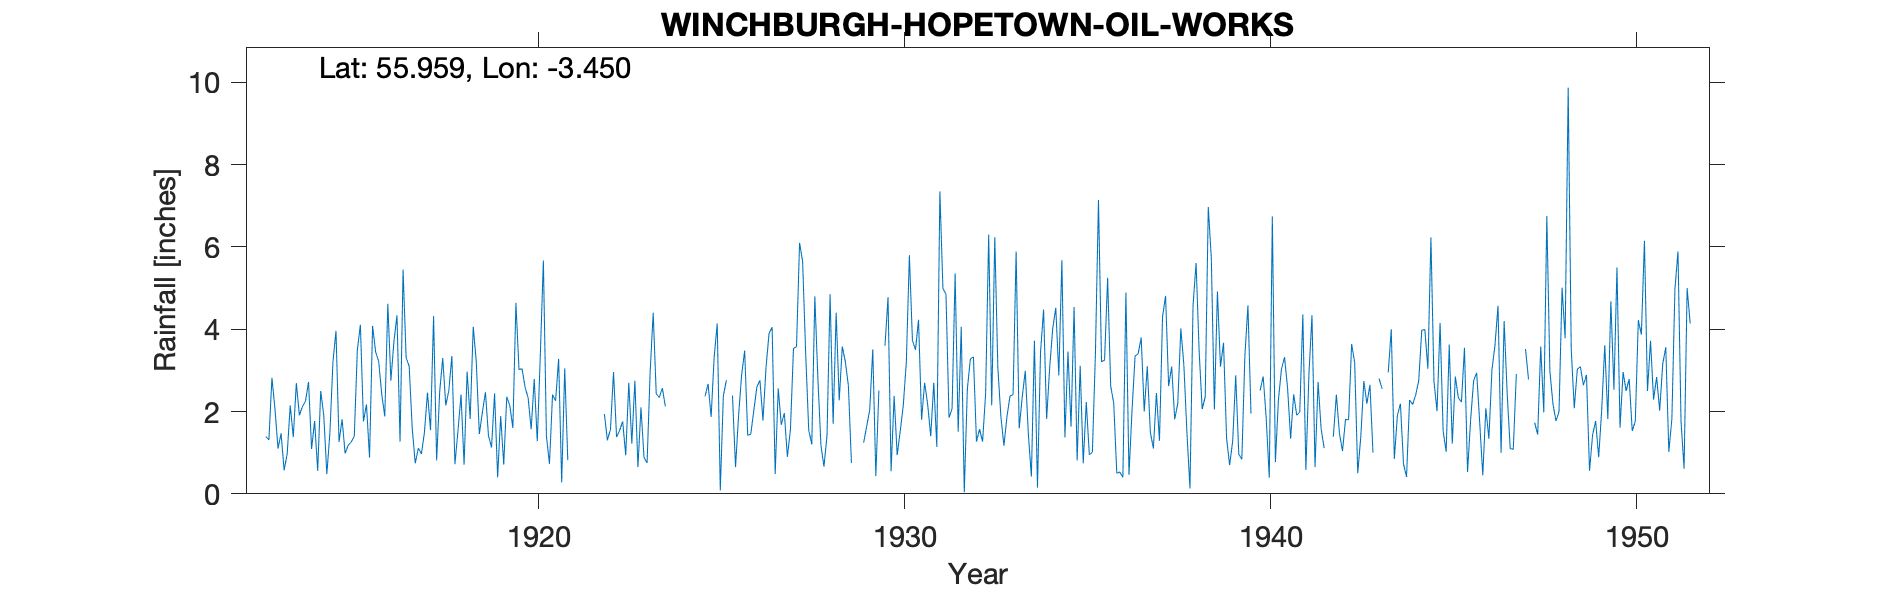

The table this chart was drawn from, first rows:
WINCHBURGH (HOPETOWN OIL WORKS), , , , , , , , , , , , , , , , , , , , , , , 
Grid ref, NT096749, Long, -3.45, Lat, 55.96, Elevation, 337, ft, , , , , , , , , , , , , , , 
Station no, 5152, , , , , , , , , , , , , , , , , , , , , , 
, 1910, 1911, 1912, 1913, 1914, 1915, 1916, 1917, 1918, 1919, 1920, 1921, 1922, 1923, 1924, 1925, 1926, 1927, 1928, 1929, 1930, 1931, 1932
January, , , , 1.39, 2.12, 1.26, 3.45, 1.59, 2.51, 2.47, 3.04, 3.28, , 1.22, , 2.37, 2.89, 2.56, 4.8, 0.75, 4.78, 2.7, 4.06
February, , , , 1.31, 2.25, 1.81, 3.22, 0.74, 3.35, 1.41, 2.59, 0.28, , 2.75, , 2.67, 3.48, 1.68, 2.8, , 0.55, 2.17, 0.04
March, , , , 2.82, 2.72, 0.98, 2.42, 1.11, 0.72, 1.13, 2.33, 3.05, , 0.65, , 1.87, 1.42, 1.96, 1.18, , 2.38, 1.4, 2.54
April, , , , 2.06, 1.09, 1.18, 1.88, 0.97, 1.53, 2.44, 1.57, 0.82, 1.94, 2.1, , 3.33, 1.45, 0.9, 0.66, , 0.94, 2.7, 3.28
May, , , , 1.1, 1.77, 1.26, 4.62, 1.49, 2.41, 0.4, 2.79, , 1.3, 0.88, , 4.14, 2.03, 1.56, 1.43, 1.24, 1.52, 1.14, 3.33
June, , , , 1.47, 0.56, 1.4, 2.75, 2.46, 0.71, 1.89, 1.28, , 1.57, 0.75, , 0.08, 2.6, 3.53, 4.85, 1.64, 2.15, 7.35, 1.27
July, , , , 0.57, 2.5, 3.49, 3.7, 1.55, 2.97, 0.71, 3.38, , 2.96, 2.95, , 2.38, 2.76, 3.58, 1.7, 2.04, 3.2, 4.99, 1.57
August, , , , 0.97, 1.9, 4.11, 4.34, 4.32, 1.82, 2.36, 5.67, , 1.38, 4.4, , 2.76, 1.78, 6.1, 4.4, 3.51, 5.8, 4.85, 1.27
September, , , , 2.15, 0.48, 1.76, 1.27, 0.81, 4.06, 2.14, 1.4, , 1.54, 2.43, , , 3.08, 5.64, 2.27, 0.43, 3.73, 1.85, 2.44
October, , , , 1.38, 1.47, 2.17, 5.45, 2.48, 3.21, 1.6, 0.73, , 1.76, 2.34, , 2.39, 3.9, 3.41, 3.58, 2.51, 3.5, 2.07, 6.3
November, , , , 2.69, 3.2, 0.88, 3.31, 3.3, 1.45, 4.64, 2.41, , 0.94, 2.57, , 0.65, 4.05, 1.55, 3.21, , 4.23, 5.36, 2.15
December, , , , 1.91, 3.96, 4.08, 3.1, 2.15, 1.98, 3.02, 2.26, , 2.7, 2.12, , 1.9, 0.48, 1.2, 2.63, 3.6, 1.8, 1.51, 6.24
Total, , , , 19.82, 24.02, 24.38, 39.51, 22.97, 26.72, 24.21, 29.45, , , 25.16, , , 29.92, 33.67, 33.51, , 34.58, 38.09, 34.49
Sept 1925 gauge tampered with and value …, , , , , , , , , , , , , , , , , , , , , , , 
1940 Oct 3.03; Jan 2.21, Feb 1.29 estima…, , , , , , , , , , , , , , , , , , , , , , , 
1942 Jan 4.23, Feb 1.43 estimated for sn…, , , , , , , , , , , , , , , , , , , , , , , 
1943 May 3.56, Aug 4.5 estimated, , , , , , , , , , , , , , , , , , , , , , , 
